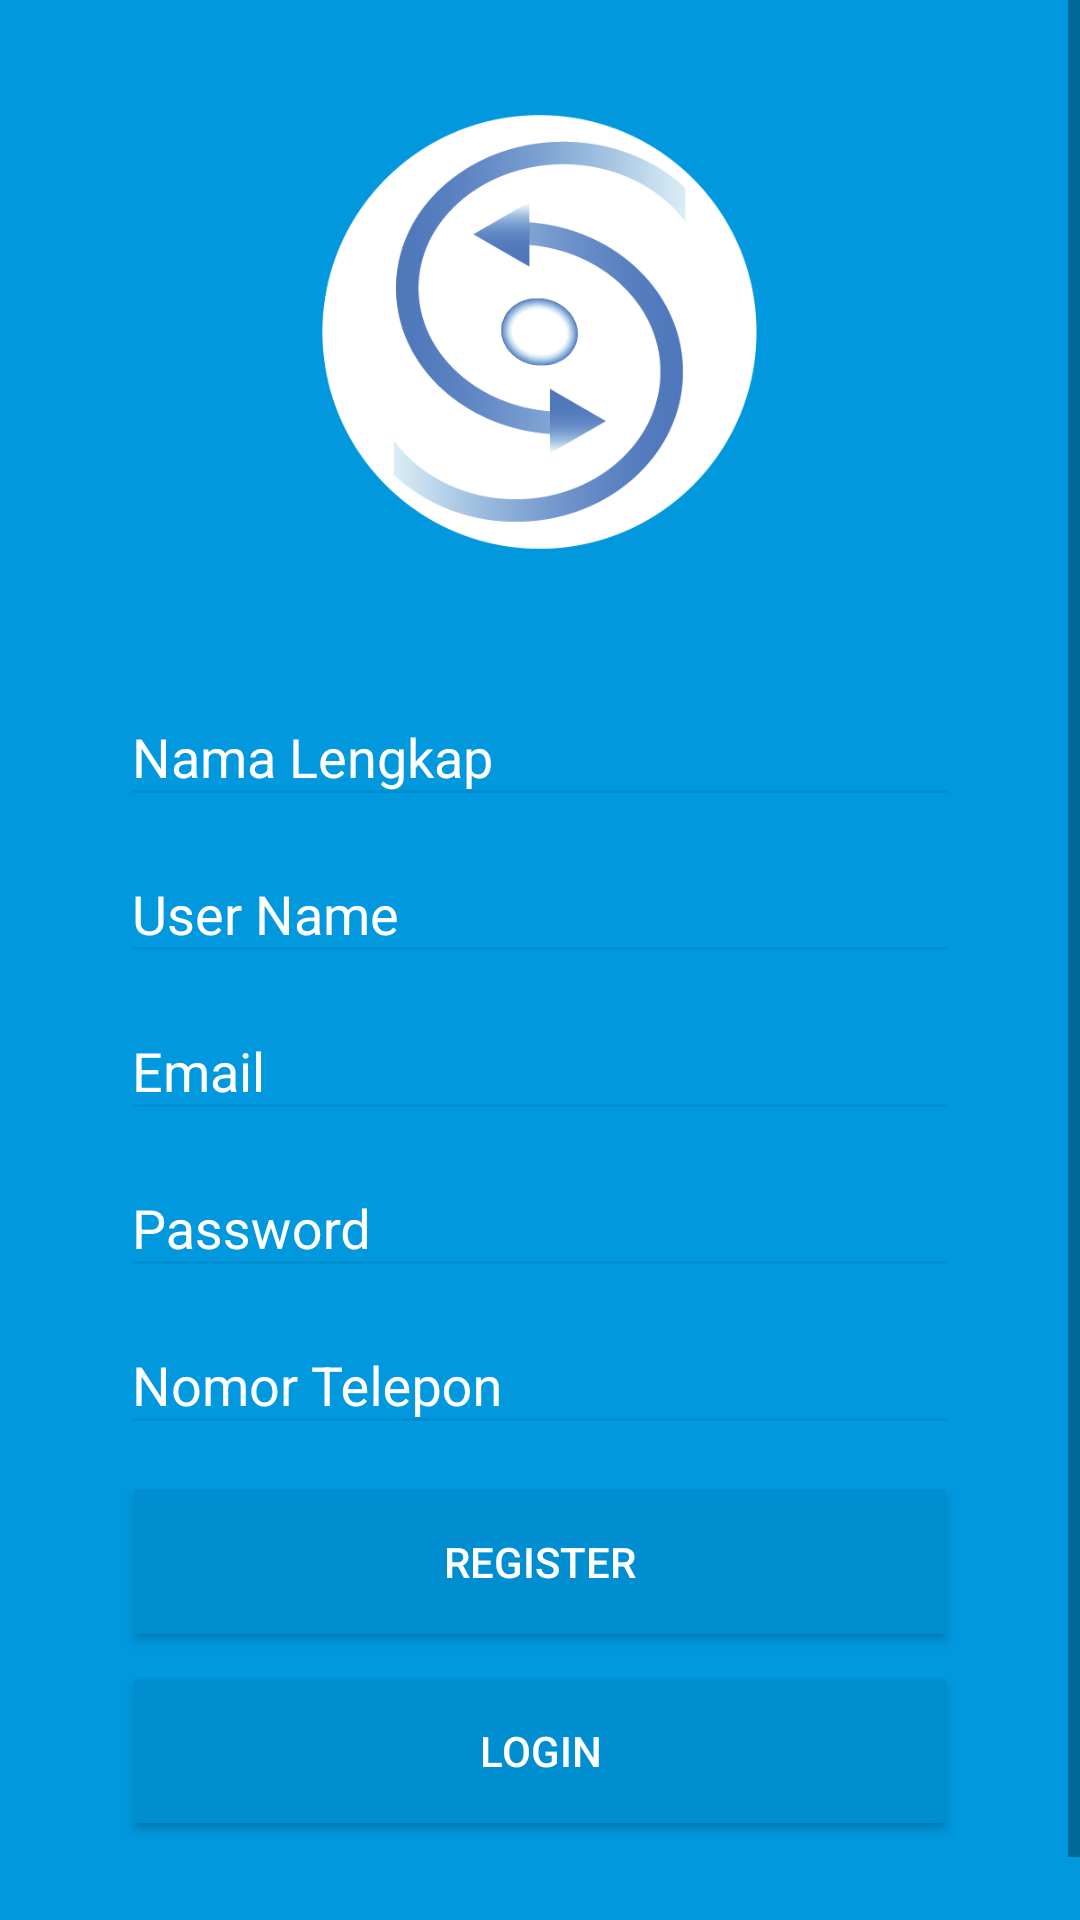

Reconstruct the res/layout file that produces this screen, plus the resources it refers to.
<!-- AndroidManifest.xml: application theme AppTheme -->
<!-- res/layout/activity_register.xml -->
<?xml version="1.0" encoding="utf-8"?>
<LinearLayout
    xmlns:android="http://schemas.android.com/apk/res/android"
    xmlns:app="http://schemas.android.com/apk/res-auto"
    xmlns:tools="http://schemas.android.com/tools"
    android:layout_width="match_parent"
    android:layout_height="match_parent"
    tools:context="com.example.lenovog480.iseooalpha.RegisterActivity">

    <ScrollView
        android:layout_width="match_parent"
        android:layout_height="match_parent">

        <LinearLayout
            android:layout_width="match_parent"
            android:layout_height="wrap_content"
            android:orientation="vertical"
            android:background="@color/biruMuda">

            <ImageView
                android:layout_width="150dp"
                android:layout_height="150dp"
                android:layout_gravity="center"
                android:src="@drawable/logo"
                android:layout_marginTop="35dp"
                android:layout_marginBottom="35dp"/>

            <android.support.design.widget.TextInputLayout
                android:layout_width="match_parent"
                android:layout_height="wrap_content"
                android:theme="@style/TextLabel"
                android:layout_marginLeft="25dp"
                android:layout_marginRight="25dp">

                <EditText
                    android:id="@+id/fullname"
                    android:layout_width="match_parent"
                    android:layout_height="wrap_content"
                    android:hint="Nama Lengkap"
                    android:layout_marginLeft="15dp"
                    android:layout_marginRight="15dp"
                    android:singleLine="true"
                    android:textColor="@color/putih"/>
            </android.support.design.widget.TextInputLayout>


            <android.support.design.widget.TextInputLayout
                android:layout_width="match_parent"
                android:layout_height="wrap_content"
                android:theme="@style/TextLabel"
                android:layout_marginLeft="25dp"
                android:layout_marginRight="25dp">

                <EditText
                    android:id="@+id/username"
                    android:layout_width="match_parent"
                    android:layout_height="wrap_content"
                    android:hint="User Name"
                    android:layout_marginLeft="15dp"
                    android:layout_marginRight="15dp"
                    android:singleLine="true"
                    android:textColor="@color/putih"/>
            </android.support.design.widget.TextInputLayout>

            <android.support.design.widget.TextInputLayout
                android:layout_width="match_parent"
                android:layout_height="wrap_content"
                android:theme="@style/TextLabel"
                android:layout_marginLeft="25dp"
                android:layout_marginRight="25dp">

                <EditText
                    android:id="@+id/email"
                    android:layout_width="match_parent"
                    android:layout_height="wrap_content"
                    android:hint="Email"
                    android:inputType="textEmailAddress"
                    android:layout_marginLeft="15dp"
                    android:layout_marginRight="15dp"
                    android:singleLine="true"

                    android:textColor="@color/putih"/>
            </android.support.design.widget.TextInputLayout>

            <android.support.design.widget.TextInputLayout
                android:layout_width="match_parent"
                android:layout_height="wrap_content"
                android:theme="@style/TextLabel"
                android:layout_marginLeft="25dp"
                android:layout_marginRight="25dp">

                <EditText
                    android:id="@+id/password"
                    android:layout_width="match_parent"
                    android:layout_height="wrap_content"
                    android:hint="Password"
                    android:layout_marginLeft="15dp"
                    android:layout_marginRight="15dp"
                    android:singleLine="true"
                    android:password="true"
                    android:textColor="@color/putih"/>
            </android.support.design.widget.TextInputLayout>





            <android.support.design.widget.TextInputLayout
                android:layout_width="match_parent"
                android:layout_height="wrap_content"
                android:theme="@style/TextLabel"
                android:layout_marginLeft="25dp"
                android:layout_marginRight="25dp">

                <EditText
                    android:id="@+id/phone"
                    android:layout_width="match_parent"
                    android:layout_height="wrap_content"
                    android:hint="Nomor Telepon"
                    android:layout_marginLeft="15dp"
                    android:layout_marginRight="15dp"
                    android:singleLine="true"
                    android:phoneNumber="true"
                    android:textColor="@color/putih"/>
            </android.support.design.widget.TextInputLayout>




            <Button
                android:id="@+id/registerBtn"
                android:background="@color/biruTua"
                android:textColor="@color/putih"
                android:layout_width="match_parent"
                android:layout_height="wrap_content"
                android:text="register"
                android:layout_marginTop="15dp"
                android:layout_marginLeft="45dp"
                android:layout_marginRight="45dp"/>

            <Button
                android:id="@+id/loginBtn"
                android:layout_marginTop="15dp"
                android:textColor="@color/putih"
                android:background="@color/biruTua"
                android:layout_width="match_parent"
                android:layout_height="wrap_content"
                android:text="Login"
                android:layout_marginLeft="45dp"
                android:layout_marginRight="45dp"/>

            <TextView
                android:layout_width="match_parent"
                android:layout_height="wrap_content"
                android:layout_marginTop="30dp"
                android:layout_marginBottom="5dp"
                android:gravity="center"/>

        </LinearLayout>

    </ScrollView>



</LinearLayout>
<!-- resources referenced by this layout -->
<resources>
  <color name="biruMuda">#0198de</color>
  <color name="biruTua">#008ed1</color>
  <color name="putih">#ffffff</color>
  <!-- drawable logo: png bitmap (drawable, 31373 bytes) -->
  <style name="TextLabel" parent="Theme.AppCompat.Light.NoActionBar">
          
          <item name="android:textColorHint">@color/putih</item>
          
          <item name="colorAccent">@color/biruTua</item>
          <item name="colorControlNormal">@color/biruTua</item>
          <item name="colorControlActivated">@color/putih</item>
      </style>
  <style name="AppTheme" parent="Theme.AppCompat.Light.NoActionBar">
          
          <item name="colorPrimary">@color/biruMuda</item>
          <item name="colorPrimaryDark">@color/biruMuda</item>
          <item name="colorAccent">@color/colorAccent</item>
  
      </style>
  <color name="colorAccent">#FF4081</color>
</resources>
